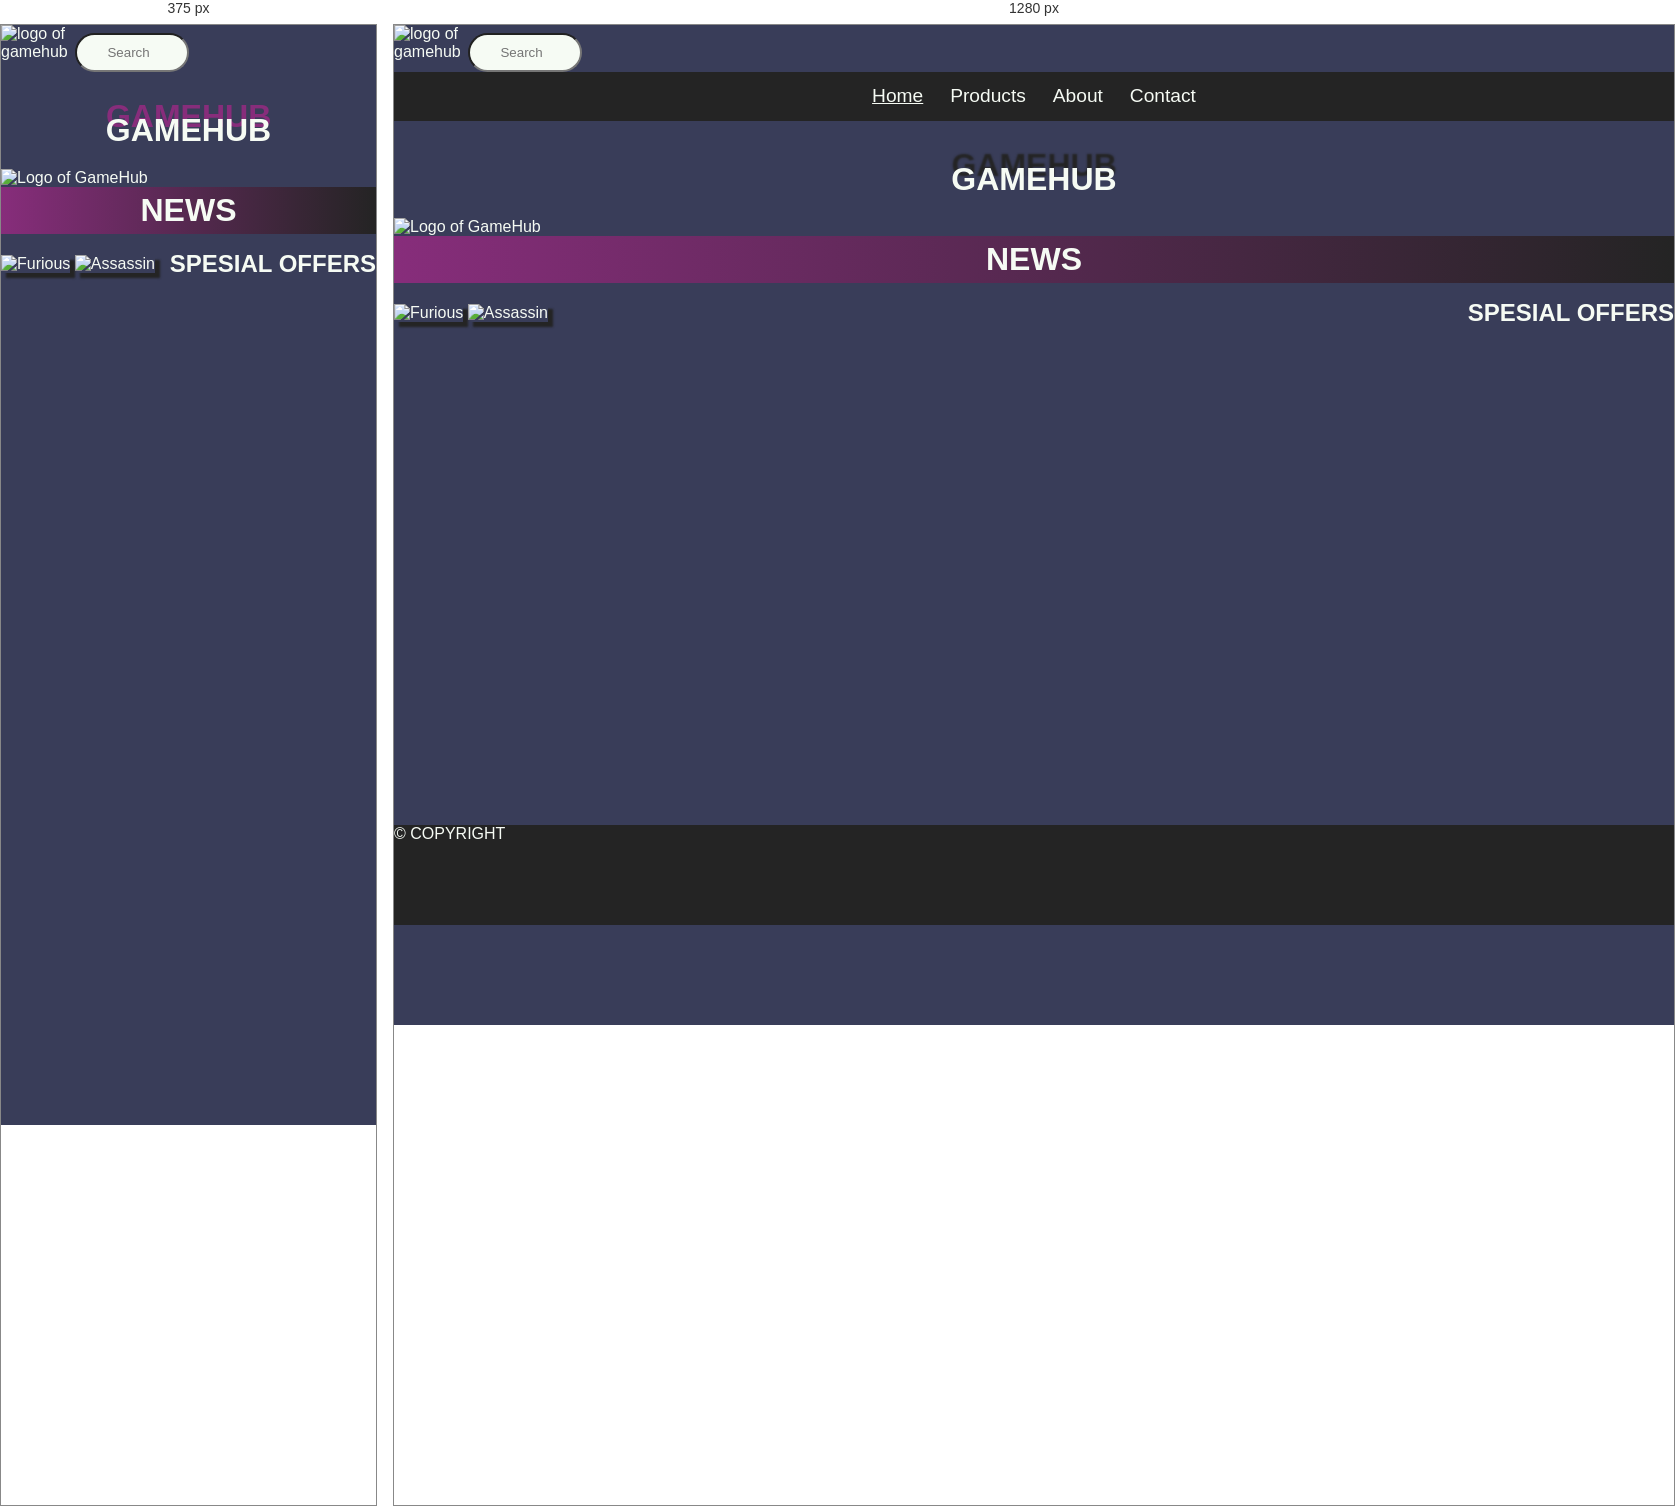
Rendered at 375 px and 1280 px, left to right.

<!-- file: index.html -->
<!DOCTYPE html>
<html lang="en">

<head>
  <meta charset="UTF-8" />
  <meta http-equiv="X-UA-Compatible" content="IE=edge" />
  <meta name="viewport" content="width=device-width, initial-scale=1.0" />
  <title>Homepage</title>
  <link href="css/global.css" rel="stylesheet" />
  <link href="css/index.css" rel="stylesheet" />
  <script src="https://kit.fontawesome.com/fe3b43ee88.js" crossorigin="anonymous"></script>
  <style>
    @import url('https://fonts.googleapis.com/css2?family=Source+Code+Pro&display=swap');
  </style>
</head>

<body>
  <header>
    <div class="mobile-header">
      <img src="/images/Logo.png" alt="logo of gamehub">
      <input type="text" class="search" placeholder="Search">
      <i class="fa-solid fa-cart-shopping"></i>
      <input type="checkbox" id="menu-checkbox" />
      <label for="menu-checkbox" class="hamburger-icon"><i class="fas fa-bars"></i></label>
      <nav>
        <a href="index.html" class="current">Home</a>
        <a href="products.html">Products</a>
        <a href="about.html">About</a>
        <a href="contact.html">Contact</a>
      </nav>
    </div>
  </header>
  <main>
    <h1>GameHub</h1>
    <img src="images/logo.png" alt="Logo of GameHub" class="homelogo" />
    <h2>news</h2>
    <div class="news-container">
      <div class="furious">
        <img src="images/furious.jpg" alt="Furious" class="product" />
        <img src="images/assassin.jpg" alt="Assassin" class="product">
      </div>
      <h3>spesial offers</h3>
  </main>
  <footer class="footer">&copy; Copyright</footer>
</body>

</html>

/* @media block from global.css */
@media (min-width: 40em) {
  body {
    margin-bottom: 0px;
  }

  .header {
    top: 0;
    position: sticky;
    height: 100px;
  }

  nav {
    display: flex;
    flex-direction: row;
    position: static;
    justify-content: center;
    text-align: center;
    margin-bottom: 0px;
  }
  .hamburger-icon {
    display: none;
  }
  nav a {
    display: inline-block;
  }

  .current {
    text-decoration: underline;
  }

  footer {
    display: block;
    margin-top: auto;
    position: sticky;
    background-color: #242424;
    height: 100px;
    text-transform: uppercase;
  }

  .footer-container {
    display: flex;
    flex-wrap: wrap;
    flex-direction: row;
    justify-content: space-evenly;
    align-items: center;
  }

  a {
    color: #f6fbf4;
  }

  h1 {
    text-shadow: 0.1px -14px 2px #242424;
  }
}

/* @media block from index.css */
@media (min-width: 40em) {
  .picture {
    display: none;
  }

  .index-picture {
    display: block;
    margin-left: auto;
    margin-right: auto;
    width: 90%;
  }
  .homepage-container {
    display: flex;
    flex-flow: row wrap;
    align-items: center;
    justify-content: space-evenly;
    gap: 10px;
    margin-top: 40px;
  }

  .home-left {
    /* max-width: 1200px; */
    margin-bottom: 0;
    flex: 1;
    max-width: 170px;
  }

  .home-right {
    /* max-width: 1200px; */
    flex-flow: row wrap;
    margin-bottom: 0;
    flex: 1;
    max-width: 170px;
  }
}